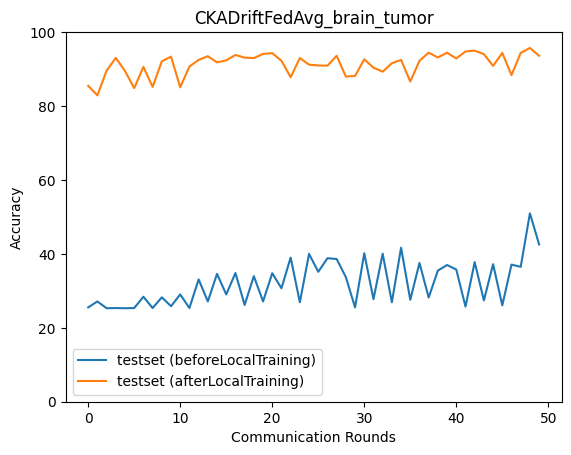

Data behind this chart, as committed beside it:
epoch, accuracy_test_before, macro_f1_test_before, macro_precision_test_before, macro_recall_test_before, accuracy_test_after, macro_f1_test_after, macro_precision_test_after, macro_recall_test_after
0, 25.52, 10.46, 31.35, 25.17, 85.46, 85.65, 87.67, 85.36
1, 27.13, 13.78, 13.2, 26.76, 82.9, 81.63, 83.67, 83.04
2, 25.29, 10.09, 6.323, 25.0, 89.58, 89.68, 89.95, 89.59
3, 25.35, 10.11, 6.337, 25.0, 93.04, 93.09, 93.19, 93.06
4, 25.29, 10.1, 6.33, 25.0, 89.47, 89.32, 89.99, 89.56
5, 25.35, 10.11, 6.337, 25.0, 84.85, 84.02, 86.56, 85
6, 28.41, 16.23, 38.58, 28.16, 90.58, 90.66, 90.98, 90.59
7, 25.35, 10.11, 6.337, 25.0, 85.18, 85.01, 86.11, 85.28
8, 28.25, 15.79, 41.05, 27.99, 92.09, 92.27, 92.84, 92.07
9, 25.85, 11.15, 56.37, 25.51, 93.37, 93.42, 93.52, 93.39
10, 29.03, 16.95, 31.2, 28.77, 85.07, 84.02, 86.33, 85.22
11, 25.35, 10.11, 6.337, 25.0, 90.7, 90.63, 91.09, 90.76
12, 33.09, 22.78, 30.69, 32.89, 92.48, 92.6, 93.29, 92.46
13, 27.13, 14.09, 11.67, 26.76, 93.48, 93.54, 93.63, 93.49
14, 34.6, 24.62, 30.46, 34.41, 91.81, 91.93, 92.34, 91.82
15, 29.03, 17.45, 13.53, 28.64, 92.37, 92.49, 93.16, 92.34
16, 34.82, 24.89, 30.38, 34.64, 93.82, 93.9, 94.09, 93.82
17, 26.18, 11.97, 31.72, 25.84, 93.09, 93.18, 93.38, 93.09
18, 33.98, 23.86, 30.87, 33.79, 92.98, 93.09, 93.61, 92.96
19, 27.13, 15.13, 36.79, 26.77, 94.09, 94.12, 94.17, 94.12
20, 34.76, 25.45, 46.1, 34.58, 94.32, 94.34, 94.37, 94.34
21, 30.7, 19.36, 17.58, 30.29, 92.26, 92.2, 92.34, 92.3
22, 39, 30.17, 42.81, 38.86, 87.8, 87.83, 88.97, 87.77
23, 26.91, 13.57, 29.95, 26.55, 92.98, 92.96, 93.01, 93.02
24, 40.0, 32.55, 44.25, 39.89, 91.2, 91.24, 91.58, 91.23
25, 35.15, 26.65, 40.99, 34.95, 90.97, 90.97, 91.62, 91.04
26, 38.83, 30.29, 79.94, 38.67, 90.92, 91.02, 91.41, 90.91
27, 38.61, 31.04, 31.87, 38.25, 93.59, 93.71, 94.03, 93.59
28, 33.7, 23.79, 45.23, 33.5, 87.97, 87.88, 88.45, 88.04
29, 25.52, 10.72, 26.46, 25.23, 88.13, 88.12, 90.56, 88.04
30, 40.17, 34.73, 69.56, 39.87, 92.65, 92.61, 92.74, 92.69
31, 27.74, 14.74, 22.31, 27.49, 90.36, 90.39, 91.75, 90.3
32, 40.06, 32.84, 44.29, 39.86, 89.3, 89.34, 90.62, 89.25
33, 26.91, 13.38, 22.01, 26.64, 91.59, 91.71, 92.67, 91.54
34, 41.67, 35.99, 53.76, 41.33, 92.48, 92.49, 92.66, 92.51
35, 27.58, 14.46, 20.86, 27.32, 86.63, 86.61, 88.76, 86.55
36, 37.55, 28.66, 34.18, 37.38, 92.26, 92.17, 92.21, 92.3
37, 28.19, 15.77, 21.25, 27.95, 94.43, 94.42, 94.46, 94.46
38, 35.49, 26.84, 67.61, 35.28, 93.15, 93.21, 93.41, 93.15
39, 36.99, 26.42, 31.23, 36.55, 94.43, 94.52, 94.82, 94.42
40, 35.77, 26.4, 47.61, 35.59, 92.87, 92.78, 93.01, 92.93
41, 25.74, 11.05, 12.89, 25.39, 94.76, 94.81, 94.95, 94.77
42, 37.77, 31.02, 56.76, 37.55, 94.99, 95.03, 95.1, 94.99
43, 27.41, 14.72, 16.54, 27.04, 94.04, 94.03, 94.04, 94.07
44, 37.21, 29.9, 47.85, 37.07, 90.86, 90.95, 92.59, 90.79
45, 26.07, 11.91, 34.15, 25.72, 94.37, 94.42, 94.6, 94.37
46, 37.1, 27.42, 42.22, 36.94, 88.36, 88.39, 90.91, 88.25
47, 36.49, 24.8, 19.42, 36.03, 94.37, 94.44, 94.65, 94.37
48, 50.97, 46.02, 52.59, 51.03, 95.71, 95.76, 95.86, 95.71
49, 42.56, 36.13, 63.93, 42.23, 93.59, 93.51, 93.61, 93.64
